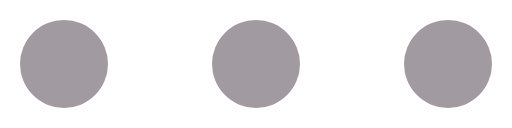
t = 0.00 s
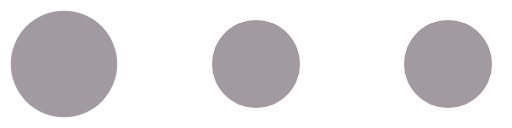
t = 0.20 s
t = 0.40 s: frame unchanged from t = 0.00 s, image omitted
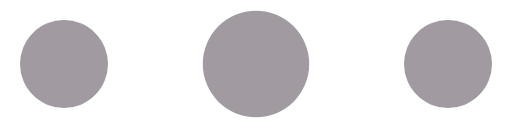
t = 0.60 s
t = 0.80 s: frame unchanged from t = 0.00 s, image omitted
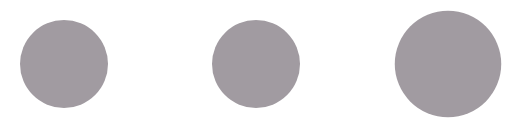
t = 1.00 s

The animated SVG that drew these frames (rendered in a browser with its animation timeline set to each time). Animation: 3 SMIL elements (animateTransform=3); one cycle of 1.20 s, repeats indefinitely.

<?xml version="1.0" encoding="UTF-8" standalone="no"?><svg xmlns:svg="http://www.w3.org/2000/svg" xmlns="http://www.w3.org/2000/svg" xmlns:xlink="http://www.w3.org/1999/xlink" version="1.0" width="20px" height="5px" viewBox="0 0 128 32" xml:space="preserve"><circle fill="#a19ba1" fill-opacity="1" cx="0" cy="0" r="11" transform="translate(16 16)"><animateTransform attributeName="transform" type="scale" additive="sum" values="1;1.42;1;1;1;1;1;1;1;1" dur="1200ms" repeatCount="indefinite"></animateTransform></circle><circle fill="#a19ba1" fill-opacity="1" cx="0" cy="0" r="11" transform="translate(64 16)"><animateTransform attributeName="transform" type="scale" additive="sum" values="1;1;1;1;1.42;1;1;1;1;1" dur="1200ms" repeatCount="indefinite"></animateTransform></circle><circle fill="#a19ba1" fill-opacity="1" cx="0" cy="0" r="11" transform="translate(112 16)"><animateTransform attributeName="transform" type="scale" additive="sum" values="1;1;1;1;1;1;1;1.42;1;1" dur="1200ms" repeatCount="indefinite"></animateTransform></circle></svg>
